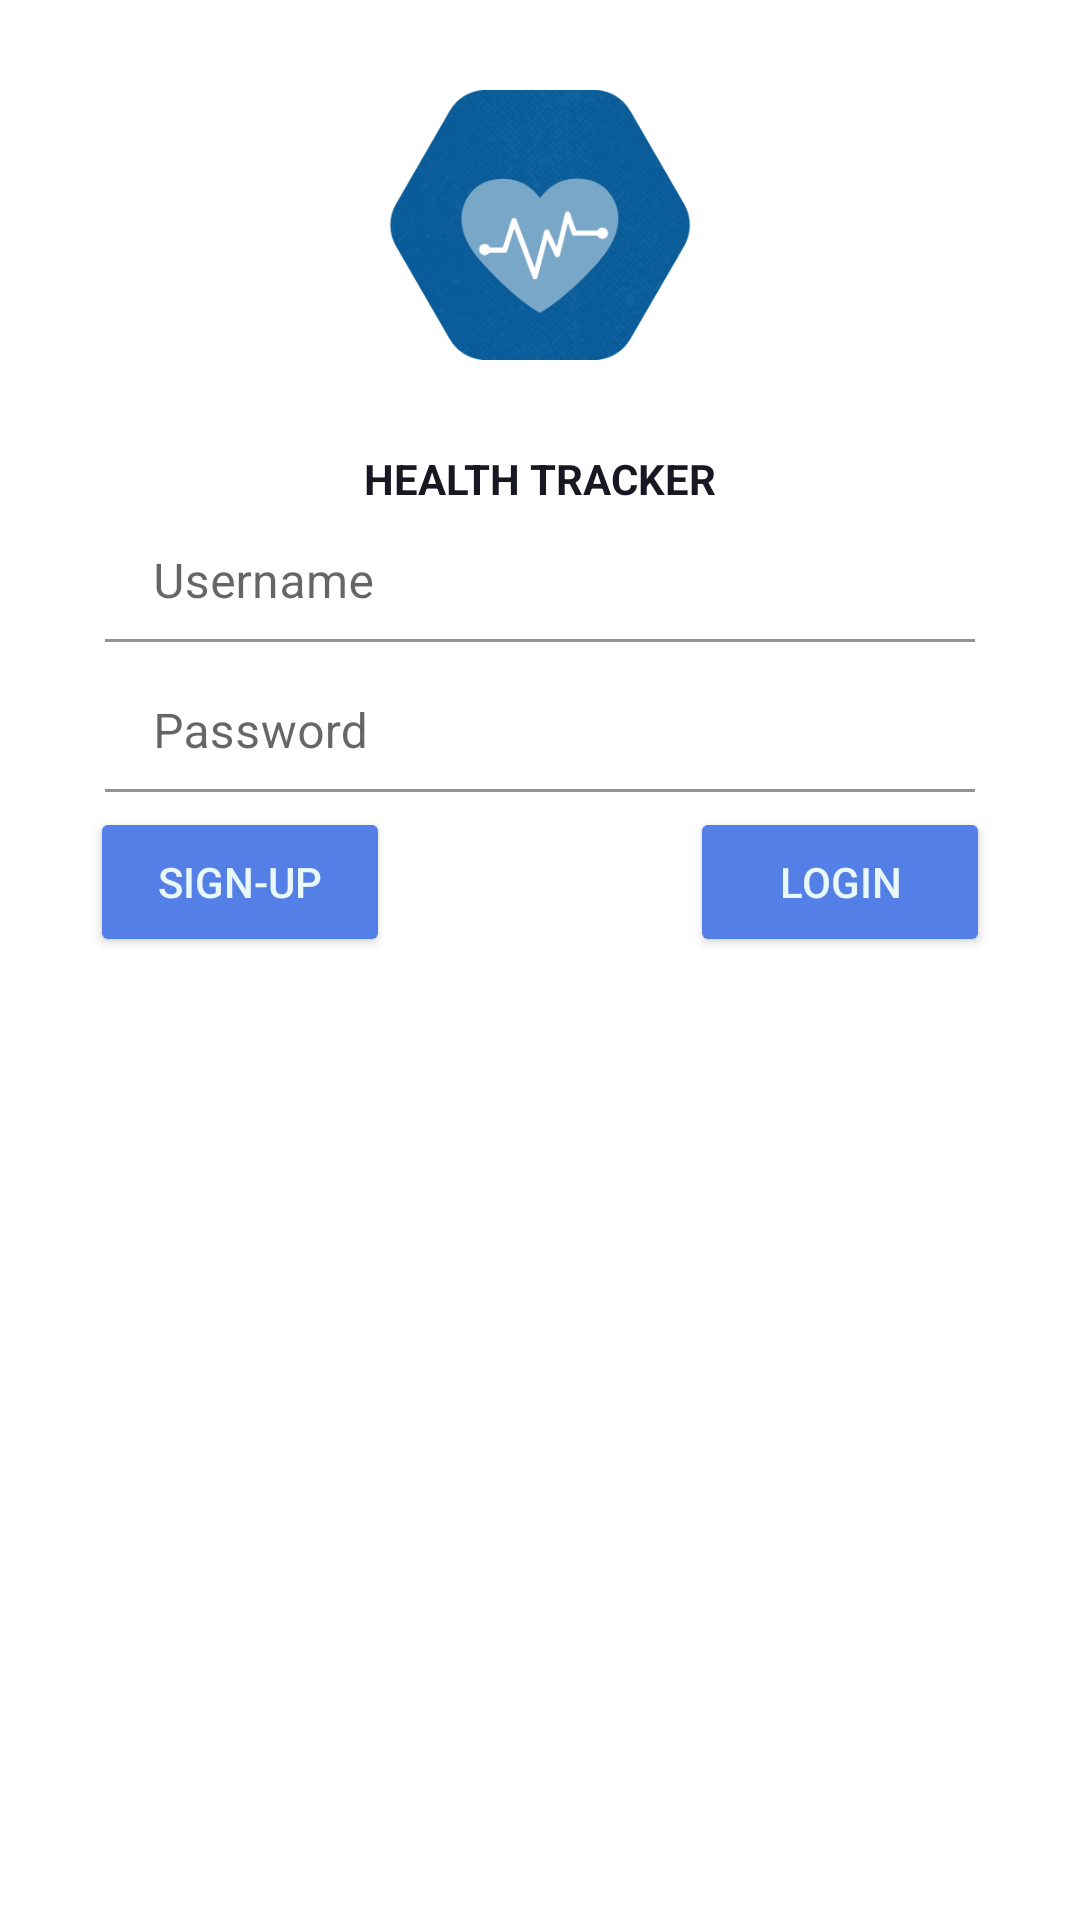

Write the Android layout XML for this screen, with the resource values it uses.
<!-- AndroidManifest.xml: application theme Theme.MCO3 -->
<!-- res/layout/activity_login.xml -->
<?xml version="1.0" encoding="utf-8"?>
<androidx.constraintlayout.widget.ConstraintLayout xmlns:android="http://schemas.android.com/apk/res/android"
    xmlns:app="http://schemas.android.com/apk/res-auto"
    xmlns:tools="http://schemas.android.com/tools"
    android:layout_width="match_parent"
    android:layout_height="match_parent"
    tools:context=".LoginActivity">


    <androidx.appcompat.widget.AppCompatImageView
        android:id="@+id/icon"
        android:layout_width="150dp"
        android:layout_height="150dp"
        android:src="@drawable/icon"
        app:layout_constraintEnd_toEndOf="parent"
        app:layout_constraintHorizontal_bias="0.5"
        app:layout_constraintStart_toStartOf="parent"
        app:layout_constraintTop_toTopOf="parent" />

    <androidx.appcompat.widget.AppCompatTextView
        android:id="@+id/title"
        android:layout_width="wrap_content"
        android:layout_height="wrap_content"
        android:text="HEALTH TRACKER"
        android:textColor="#181823"
        android:textStyle="bold"
        app:layout_constraintEnd_toEndOf="parent"
        app:layout_constraintHorizontal_bias="0.5"
        app:layout_constraintStart_toStartOf="parent"
        app:layout_constraintTop_toBottomOf="@+id/icon" />

    <com.google.android.material.textfield.TextInputLayout
        android:id="@+id/username"
        android:layout_width="300dp"
        android:layout_height="50dp"
        android:padding="5dp"
        app:endIconMode="clear_text"
        app:layout_constraintEnd_toEndOf="parent"
        app:layout_constraintHorizontal_bias="0.5"
        app:layout_constraintStart_toStartOf="parent"
        app:layout_constraintTop_toBottomOf="@+id/title">

        <com.google.android.material.textfield.TextInputEditText
            android:id="@+id/username_text"
            android:layout_width="match_parent"
            android:layout_height="match_parent"
            android:hint="Username"
            android:maxLines="1"
            android:backgroundTint="#FFFFFF"
            android:background="@color/black"
            />
    </com.google.android.material.textfield.TextInputLayout>

    <com.google.android.material.textfield.TextInputLayout
        android:id="@+id/password"
        android:layout_width="300dp"
        android:layout_height="50dp"
        android:padding="5dp"
        app:endIconMode="clear_text"
        app:layout_constraintEnd_toEndOf="parent"
        app:layout_constraintHorizontal_bias="0.5"
        app:layout_constraintStart_toStartOf="parent"
        app:layout_constraintTop_toBottomOf="@+id/username">

        <com.google.android.material.textfield.TextInputEditText
            android:id="@+id/password_text"
            android:layout_width="match_parent"
            android:layout_height="match_parent"
            android:hint="Password"
            android:maxLines="1"
            android:backgroundTint="#FFFFFF"/>
    </com.google.android.material.textfield.TextInputLayout>

    <androidx.appcompat.widget.LinearLayoutCompat
        android:layout_width="wrap_content"
        android:layout_height="wrap_content"
        android:orientation="horizontal"
        app:layout_constraintEnd_toEndOf="parent"
        app:layout_constraintHorizontal_bias="0.5"
        app:layout_constraintStart_toStartOf="parent"
        app:layout_constraintTop_toBottomOf="@id/password">

        <androidx.appcompat.widget.AppCompatButton
            android:layout_width="100dp"
            android:layout_height="50dp"
           android:layout_marginRight="100dp"
            android:text="Sign-Up"
            android:textColor="#E9F8F9"
            android:backgroundTint="#537FE7">

        </androidx.appcompat.widget.AppCompatButton>

        <androidx.appcompat.widget.AppCompatButton
            android:layout_width="100dp"
            android:layout_height="50dp"
            android:text="Login"
            android:textColor="#E9F8F9"
            android:backgroundTint="#537FE7">

        </androidx.appcompat.widget.AppCompatButton>

    </androidx.appcompat.widget.LinearLayoutCompat>


</androidx.constraintlayout.widget.ConstraintLayout>
<!-- resources referenced by this layout -->
<resources>
  <!-- drawable icon: png bitmap (drawable, 61729 bytes) -->
  <style name="Theme.MCO3" parent="Theme.MaterialComponents.Light.NoActionBar">
          
          <item name="colorPrimary">@color/purple_500</item>
          <item name="colorPrimaryVariant">@color/purple_700</item>
          <item name="colorOnPrimary">@color/white</item>
          
          <item name="colorSecondary">@color/teal_200</item>
          <item name="colorSecondaryVariant">@color/teal_700</item>
          <item name="colorOnSecondary">@color/black</item>
          
          <item name="android:statusBarColor" tools:targetApi="21">?attr/colorPrimaryVariant</item>
          
      </style>
  <!-- not gathered from this repository: default colours our renderer supplied (Android Studio template values) -->
  <color name="purple_500">#FF6200EE</color>
  <color name="purple_700">#FF3700B3</color>
  <color name="teal_200">#FF03DAC5</color>
  <color name="teal_700">#FF018786</color>
  <color name="black">#FF000000</color>
  <color name="white">#FFFFFFFF</color>
</resources>
